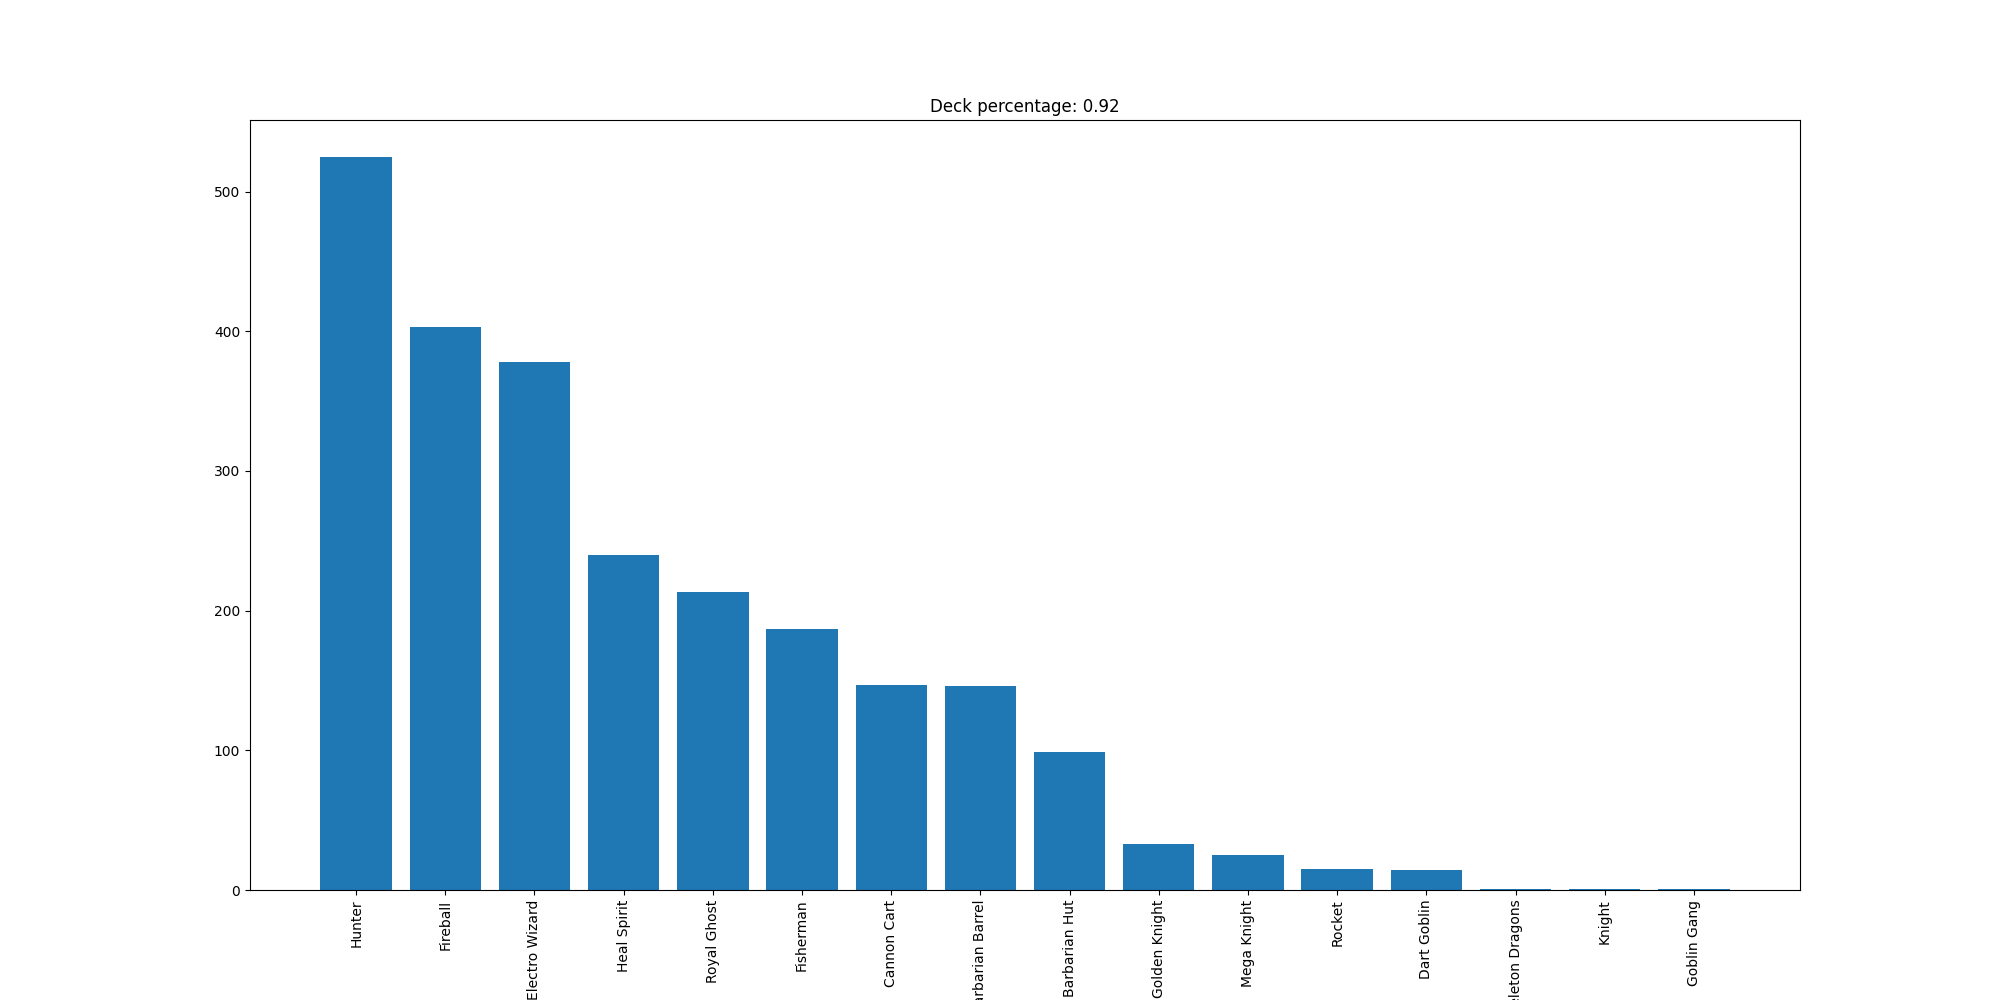

Data behind this chart, as committed beside it:
Hunter, 525
Fireball, 403
Electro Wizard, 378
Heal Spirit, 240
Royal Ghost, 213
Fisherman, 187
Cannon Cart, 147
Barbarian Barrel, 146
Barbarian Hut, 99
Golden Knight, 33
Mega Knight, 25
Rocket, 15
Dart Goblin, 14
Skeleton Dragons, 1
Knight, 1
Goblin Gang, 1
